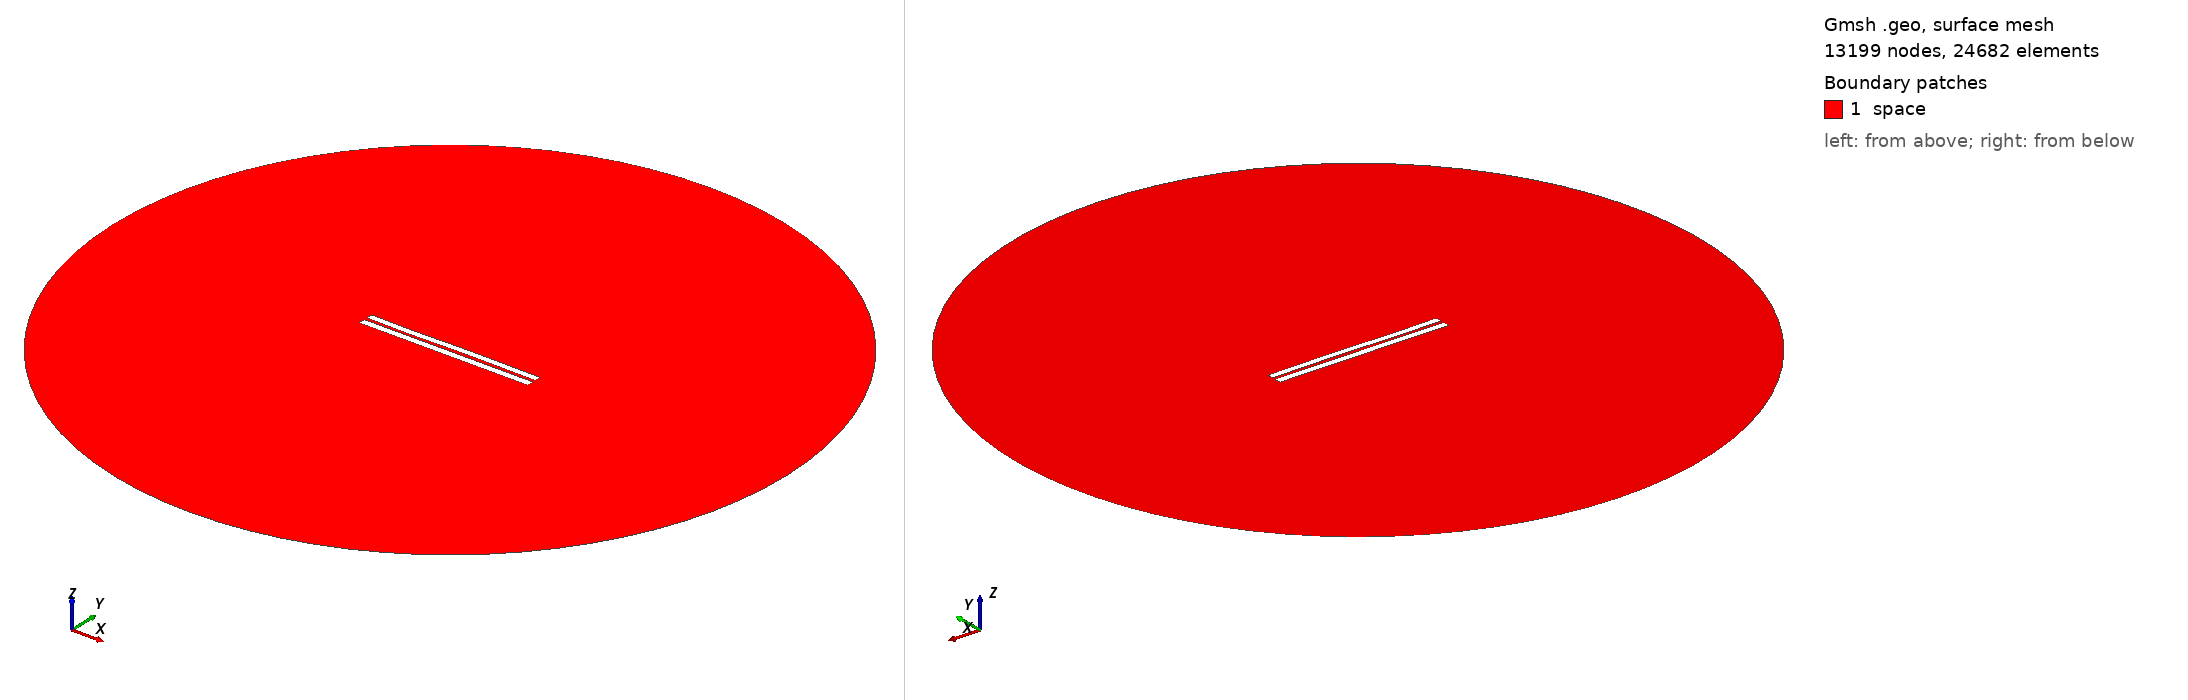

Gmsh geometry script, surface-meshed: 13199 nodes, 24682 surface elements. Boundary patches (legend numbers): 1 space. Left view from above one corner, right view from below the opposite corner. Legend entries are the model's physical surfaces. The drawing asked Gmsh for element sizes between 1% and 20% of the model's largest extent; the script's own settings can give other sizes.

=== 4052.geo (drawn) ===
//---------------------------------------
// Geometry kernel
//---------------------------------------

SetFactory("OpenCASCADE");



//---------------------------------------
// Parameters of the geometry
//---------------------------------------

// Overetch of the upper plate
overetch = 0.125;

// Distance between the plates
distance = 1.75;

// Discretization over the x axis (for the deformation)
nx = 50; 

// Length of the plate
L = 100 - overetch; 

// Number of modes
n = 4; 

// 1st mode coefficient
coeff(1) = 0.0;
beta(1) = 0.596864 * 3.1415926535 / L;

// 2nd mode coefficient
coeff(2) = 0.0;
beta(2) = 1.49418 * 3.1415926535 / L;

// 3rd mode coefficient
coeff(3) = -0.15;
beta(3) = 2.50025 * 3.1415926535 / L;

// 4th mode coefficient
coeff(4) = -0.075;
beta(4) = 3.49999 * 3.1415926535 / L;



//---------------------------------------
// Upper plate (deformed rectangle)
//---------------------------------------

// Coordiantes of the upper plate
xmin = -50;
xmax = 50 - overetch;

// Height of the upper plate
yheight = 4 - 2 * overetch;

// Indexes of the points
UpperID[] = {};
LowerID[] = {};
LeftID[] = {};
RightID[] = {};

// Point index
p = 1;

// Horizontal edges
For i In {1:nx}
    x = xmin + (i-1)*(xmax - xmin)/(nx-1);

    y_bottom = distance / 2 + overetch;
    For j In {1:n}
        C = (Cosh(beta(j)*L) + Cos(beta(j)*L)) / (Sinh(beta(j)*L) + Sin(beta(j)*L));
        y_bottom  = y_bottom + coeff(j) * (Cosh(beta(j)*(x+50)) - Cos(beta(j)*(x+50)) - C * (Sinh(beta(j)*(x+50)) - Sin(beta(j)*(x+50))));
    EndFor

    y_top = y_bottom + yheight;

    Point(p) = {x, y_top, 0, 1.0};
    UpperID[i] = p;
    p = p + 1;

    Point(p) = {x, y_bottom, 0, 1.0};
    LowerID[i] = p;
    p = p + 1;
EndFor

// Create point lists
UpperPts[] = {}; LowerPts[] = {};
For i In {1:nx}
  UpperPts[] += {UpperID[i]};
  LowerPts[] += {LowerID[i]};
EndFor

// Build splines
Spline(1) = {UpperPts[]};
Spline(2) = {LowerPts[]};
Line(3) = {LowerPts[nx-1], UpperPts[nx-1]};
Line(4) = {LowerPts[0], UpperPts[0]};

// Build the plane surface
Curve Loop(1) = {2, 3, -1, -4};
Plane Surface(1) = {1};



//---------------------------------------
// Lower plate (rectangle)
//---------------------------------------

// Vertices
Point(1001) = {-50, -1, 0, 1.0};
Point(1002) = { 50, -1, 0, 1.0};
Point(1003) = { 50,  -5, 0, 1.0};
Point(1004) = {-50,  -5, 0, 1.0};

// Edges
Line(5) = {1001, 1002};
Line(6) = {1002, 1003};
Line(7) = {1003, 1004};
Line(8) = {1004, 1001};

// Plane surface
Line Loop(2) = {5, 6, 7, 8};
Plane Surface(2) = {2}; 



//---------------------------------------
// Outer (fictious) boundary
//---------------------------------------

// Points
Point(1005) = {0, 0, 0};       // Center
Point(1006) = {200, 0, 0};     // Start point
Point(1007) = {0, 200, 0};     // 90 degrees
Point(1008) = {-200, 0, 0};    // 180 degrees
Point(1009) = {0, -200, 0};    // 270 degrees

// Circle arcs (each needs start, center, end)
Circle(9) = {1006, 1005, 1007};
Circle(10) = {1007, 1005, 1008};
Circle(11) = {1008, 1005, 1009};
Circle(12) = {1009, 1005, 1006};

// Plane surface for the entire domain
Curve Loop(3) = {9, 10, 11, 12};
Surface(3) = {3};

// Subtract the plates from the whole domain to obtain the actual domain where we want to solve the equations
BooleanDifference{ Surface{3}; Delete; }{ Surface{1}; Surface{2}; Delete; }




//---------------------------------------
// Transfinite Lines/Curves
//---------------------------------------

// Set the number of points on the boundaries
r = 7;

// Plates
Transfinite Curve {1, 2} = 50*r Using Progression 1;
Transfinite Curve {3, 4} = 2*r Using Progression 1;
Transfinite Line {5, 7} = 50*r Using Progression 1;
Transfinite Line {6, 8} = 2*r Using Progression 1;

// Outer boundary
Transfinite Line {9, 10, 11, 12} = 20 Using Progression 1;



//---------------------------------------
// Physical groups
//---------------------------------------                

// Physical curves (boundaries)
Physical Line("force_segment", 10) = {2};
Physical Line("upper_plate", 11) = {1, 3, 4};
Physical Line("lower_plate", 12) = {5, 6, 7, 8};
Physical Line("boundary", 20) = {9, 10, 11, 12};

// Physical Surfaces
Physical Surface("space", 30) = {3};



//---------------------------------------
// 6. Generate the Mesh
//---------------------------------------

// 2D mesh generation
Mesh 2;
